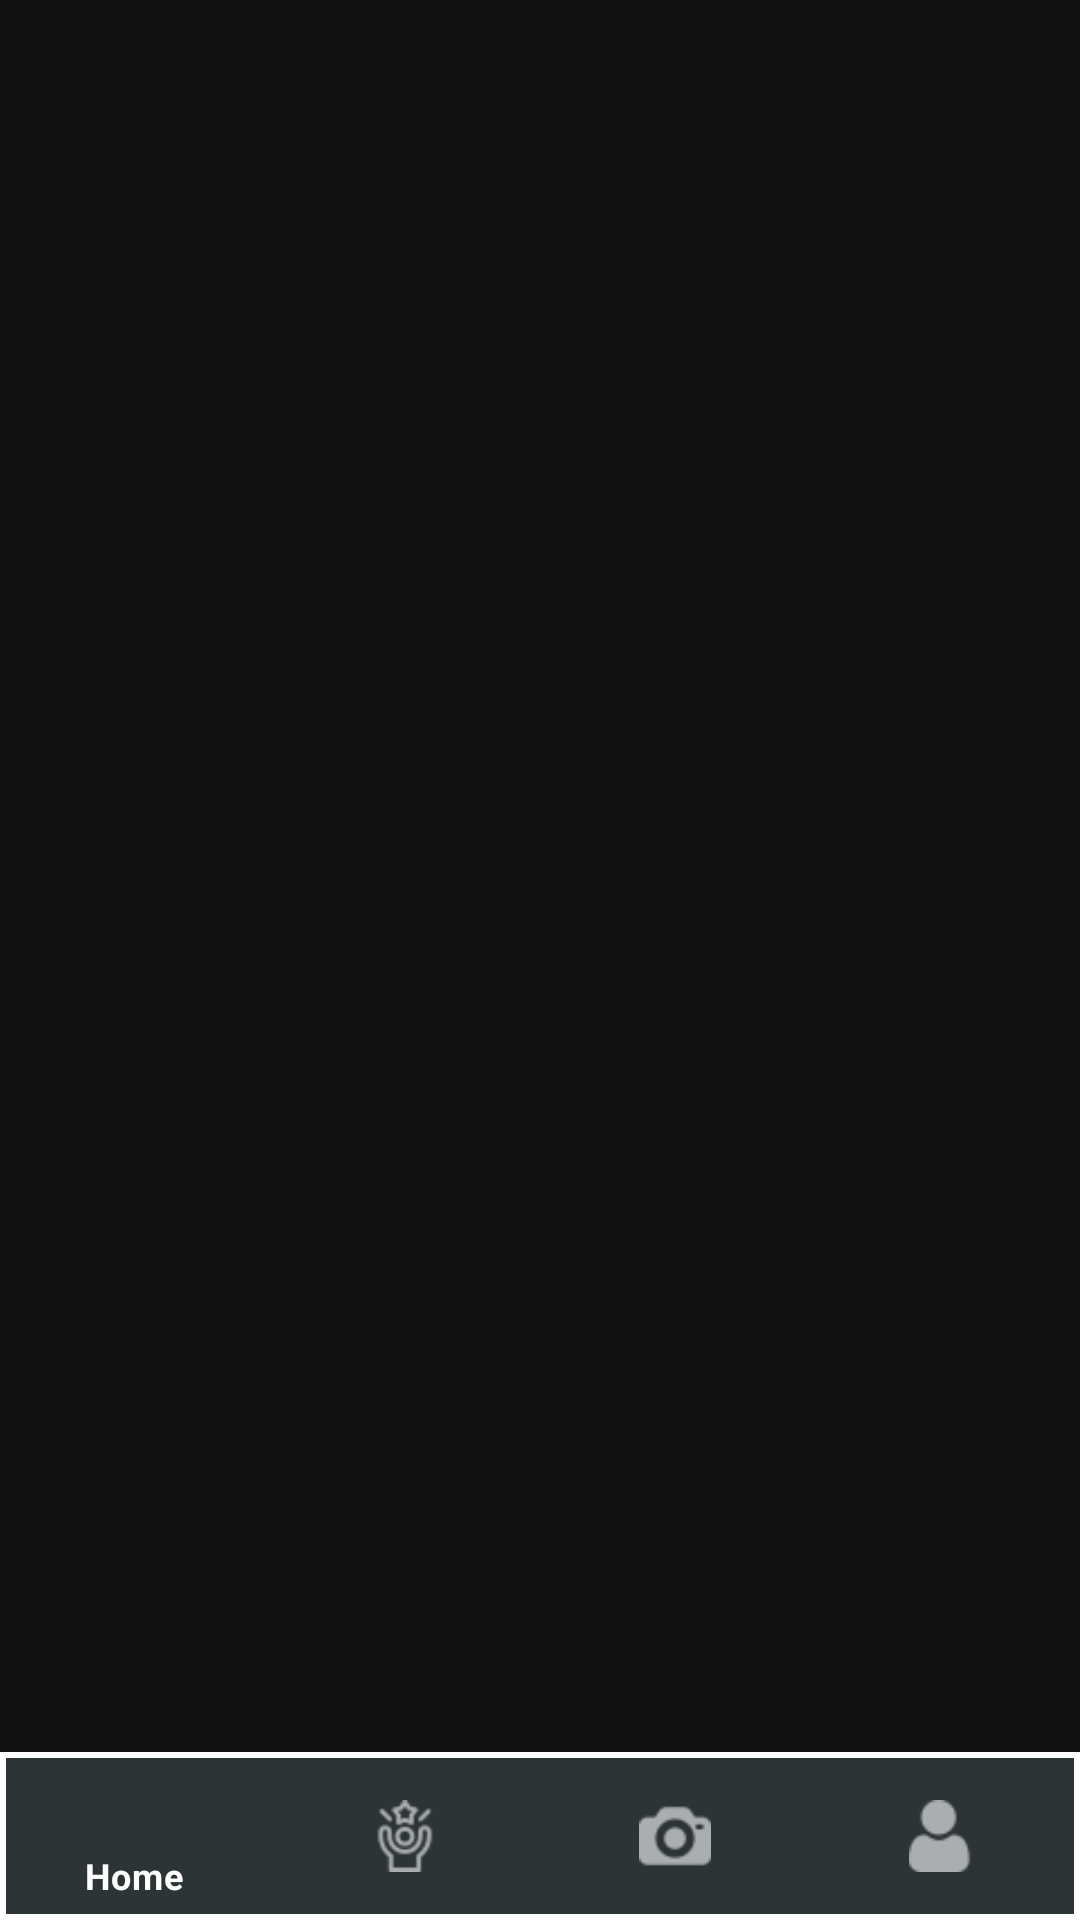

Layout XML and referenced resources for this Android screen:
<!-- AndroidManifest.xml: application theme Theme.UTS10119916 -->
<!-- res/layout/activity_home.xml -->
<?xml version="1.0" encoding="utf-8"?>
<androidx.constraintlayout.widget.ConstraintLayout xmlns:android="http://schemas.android.com/apk/res/android"
    xmlns:app="http://schemas.android.com/apk/res-auto"
    xmlns:tools="http://schemas.android.com/tools"
    android:layout_width="match_parent"
    android:layout_height="match_parent"
    tools:context=".HomeActivity">

    <FrameLayout
        android:id="@+id/frame_layout"
        android:layout_width="0dp"
        android:layout_height="0dp"
        app:layout_constraintBottom_toTopOf="@id/bottomNavigationView"
        app:layout_constraintTop_toTopOf="parent"
        app:layout_constraintStart_toStartOf="parent"
        app:layout_constraintEnd_toEndOf="parent"/>

    <com.google.android.material.bottomnavigation.BottomNavigationView
        android:id="@+id/bottomNavigationView"
        android:layout_width="match_parent"
        android:layout_height="wrap_content"
        android:background="@drawable/bg_navigation"
        app:layout_constraintBottom_toBottomOf="parent"
        app:layout_constraintEnd_toEndOf="parent"
        app:layout_constraintStart_toStartOf="parent"
        app:menu="@menu/navigationbar"/>


</androidx.constraintlayout.widget.ConstraintLayout>
<!-- resources referenced by this layout -->
<resources>
  <!-- drawable bg_navigation (drawable) -->
  <?xml version="1.0" encoding="utf-8"?>
  <shape xmlns:android="http://schemas.android.com/apk/res/android" android:shape="rectangle">
      <solid android:color="@color/mainPrimary" />
      <stroke android:color="@color/white"
          android:width="2dp"/>
  
  </shape>
  <style name="Theme.UTS10119916" parent="Theme.MaterialComponents.NoActionBar">
          
          <item name="colorPrimary">@color/white</item>
          <item name="colorPrimaryVariant">@color/white</item>
          <item name="colorOnPrimary">@color/white</item>
          
          <item name="colorSecondary">@color/teal_200</item>
          <item name="colorSecondaryVariant">@color/teal_700</item>
          <item name="colorOnSecondary">@color/black</item>
          
          <item name="android:statusBarColor" tools:targetApi="l">?attr/colorPrimaryVariant</item>
          
      </style>
  <color name="mainPrimary">#2d3436</color>
  <color name="white">#FFFFFFFF</color>
  <color name="teal_200">#FF03DAC5</color>
  <color name="teal_700">#FF018786</color>
  <color name="black">#FF000000</color>
</resources>
